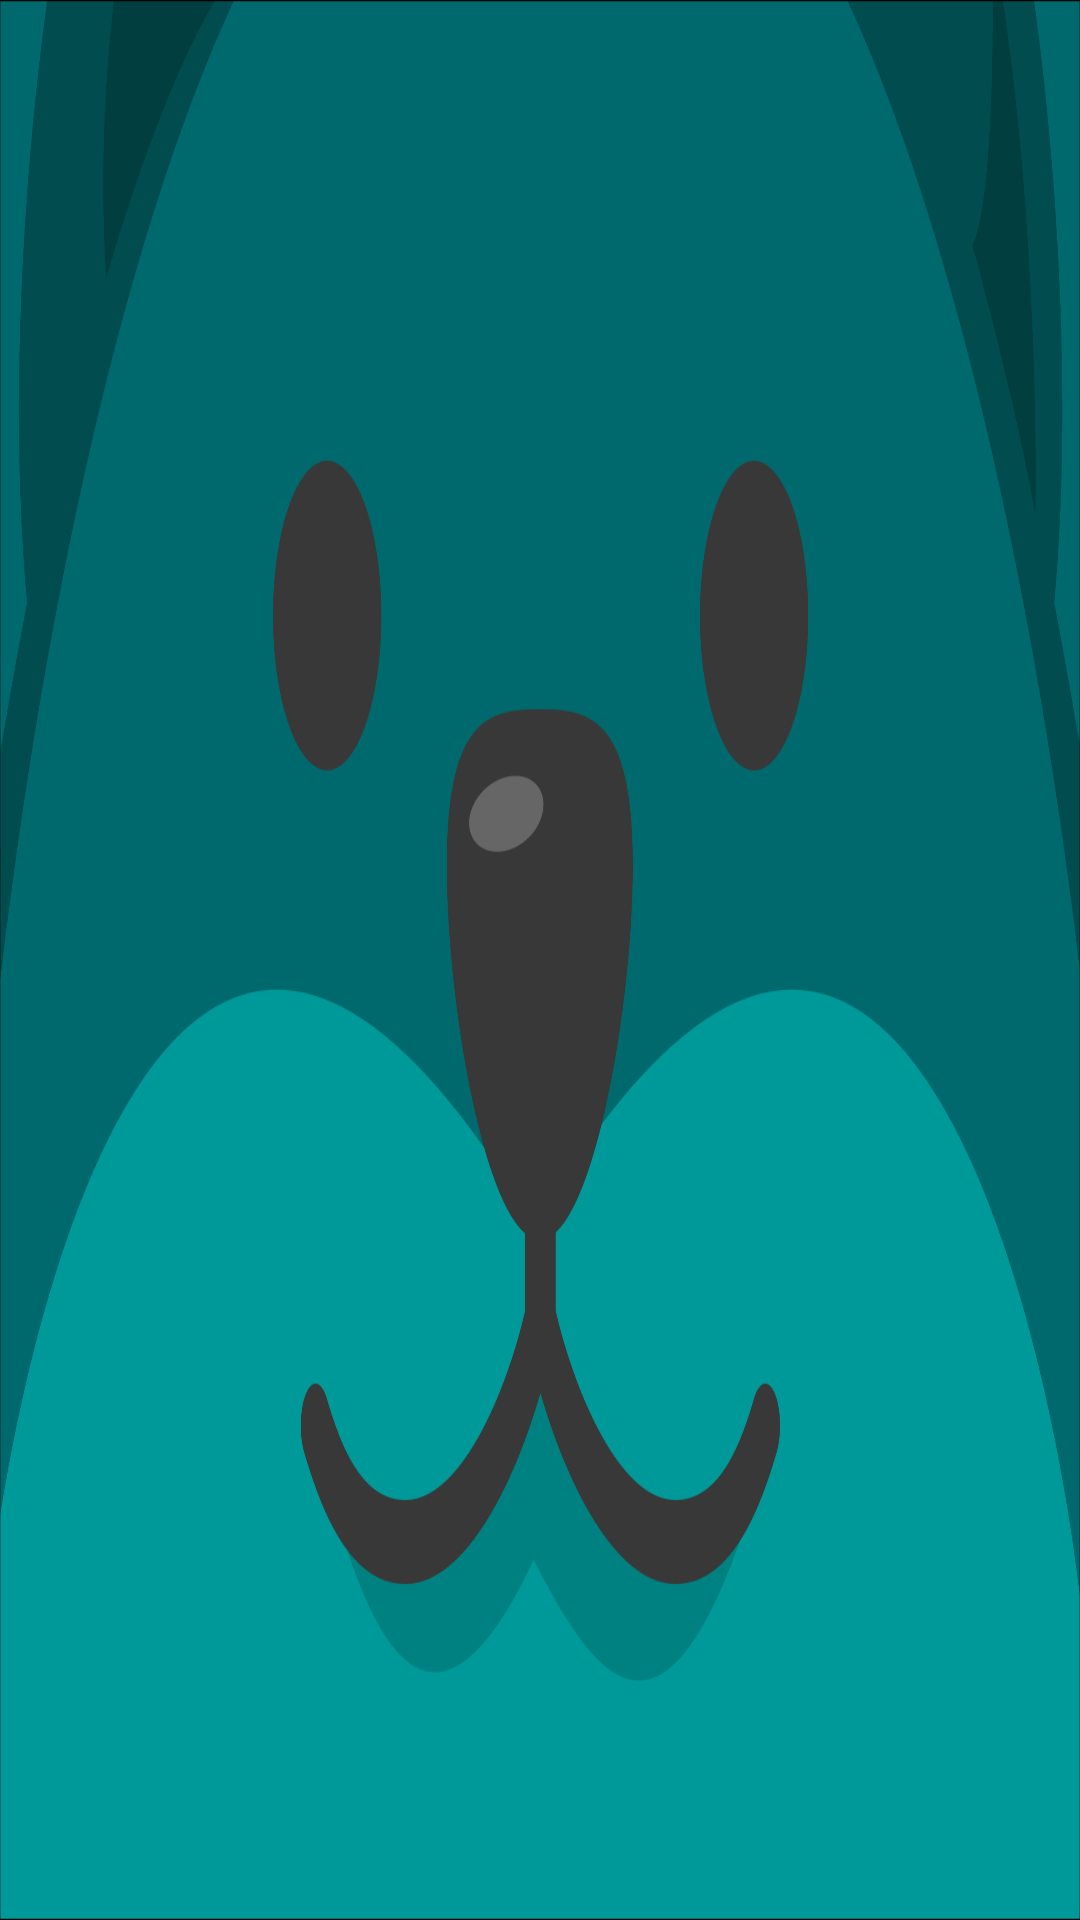

Android layout source for this screen:
<!-- AndroidManifest.xml: activity theme Theme.WaitingScreen -->
<!-- res/layout/activity_main.xml -->
<FrameLayout xmlns:android="http://schemas.android.com/apk/res/android"
    android:layout_width="match_parent"
    android:layout_height="match_parent">

    

    

    

    <ImageView
        android:id="@+id/background"
        android:layout_width="match_parent"
        android:layout_height="match_parent"
        android:scaleType="fitXY"
        android:src="@drawable/background" />

    <ImageView
        android:id="@+id/right_eye"
        android:layout_width="70dp"
        android:layout_height="70dp"
        android:layout_marginStart="860dp"
        android:layout_marginTop="225dp"
        android:src="@drawable/eye_highlight" />

    <ImageView
        android:id="@+id/left_eye"
        android:layout_width="70dp"
        android:layout_height="70dp"
        android:layout_marginStart="352dp"
        android:layout_marginTop="225dp"
        android:src="@drawable/eye_highlight" />

    
    <ImageView
        android:id="@+id/tap_prompt"
        android:layout_width="300dp"
        android:layout_height="wrap_content"
        android:layout_gravity="bottom|center_horizontal"
        android:layout_marginBottom="720dp"
        android:src="@drawable/tap_to_start"
        android:visibility="visible" />

    
    <Button
        android:id="@+id/testButton"
        android:layout_width="120dp"
        android:layout_height="50dp"
        android:layout_gravity="top|end"
        android:layout_marginTop="20dp"
        android:layout_marginEnd="20dp"
        android:backgroundTint="#FF5722"
        android:elevation="20dp"
        android:padding="8dp"
        android:text="🧪 테스트"
        android:textColor="#FFFFFF"
        android:textSize="16sp"
        android:translationZ="20dp"
        android:visibility="gone" />

</FrameLayout>
<!-- resources referenced by this layout -->
<resources>
  <!-- drawable background: png bitmap (drawable, 76092 bytes) -->
  <!-- drawable tap_to_start: png bitmap (drawable, 4750 bytes) -->
  <style name="Theme.WaitingScreen" parent="Theme.AppCompat.Light.NoActionBar" />
</resources>
